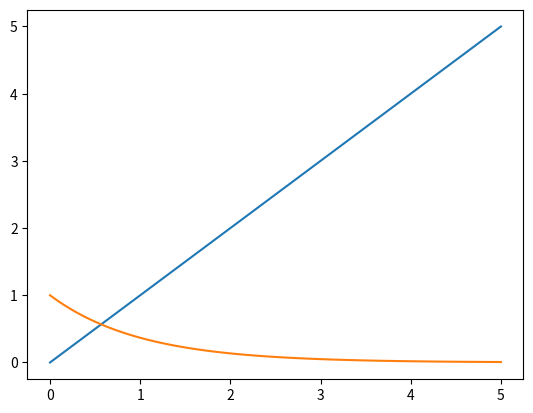

This chart was generated by the following Python code:
""" [redacted]
En este programa resolveremos f(x) = x -exp(-x) == 0
usando el metodo de la biseccion
"""

import numpy as np
import matplotlib.pyplot as plt

def f(x):
    return x - np.exp(-x)

#crear una lista de valores de x
x = np.linspace(0, 5, 100)

plt.plot(x, x)
plt.plot(x, np.exp(-x))
plt.show()